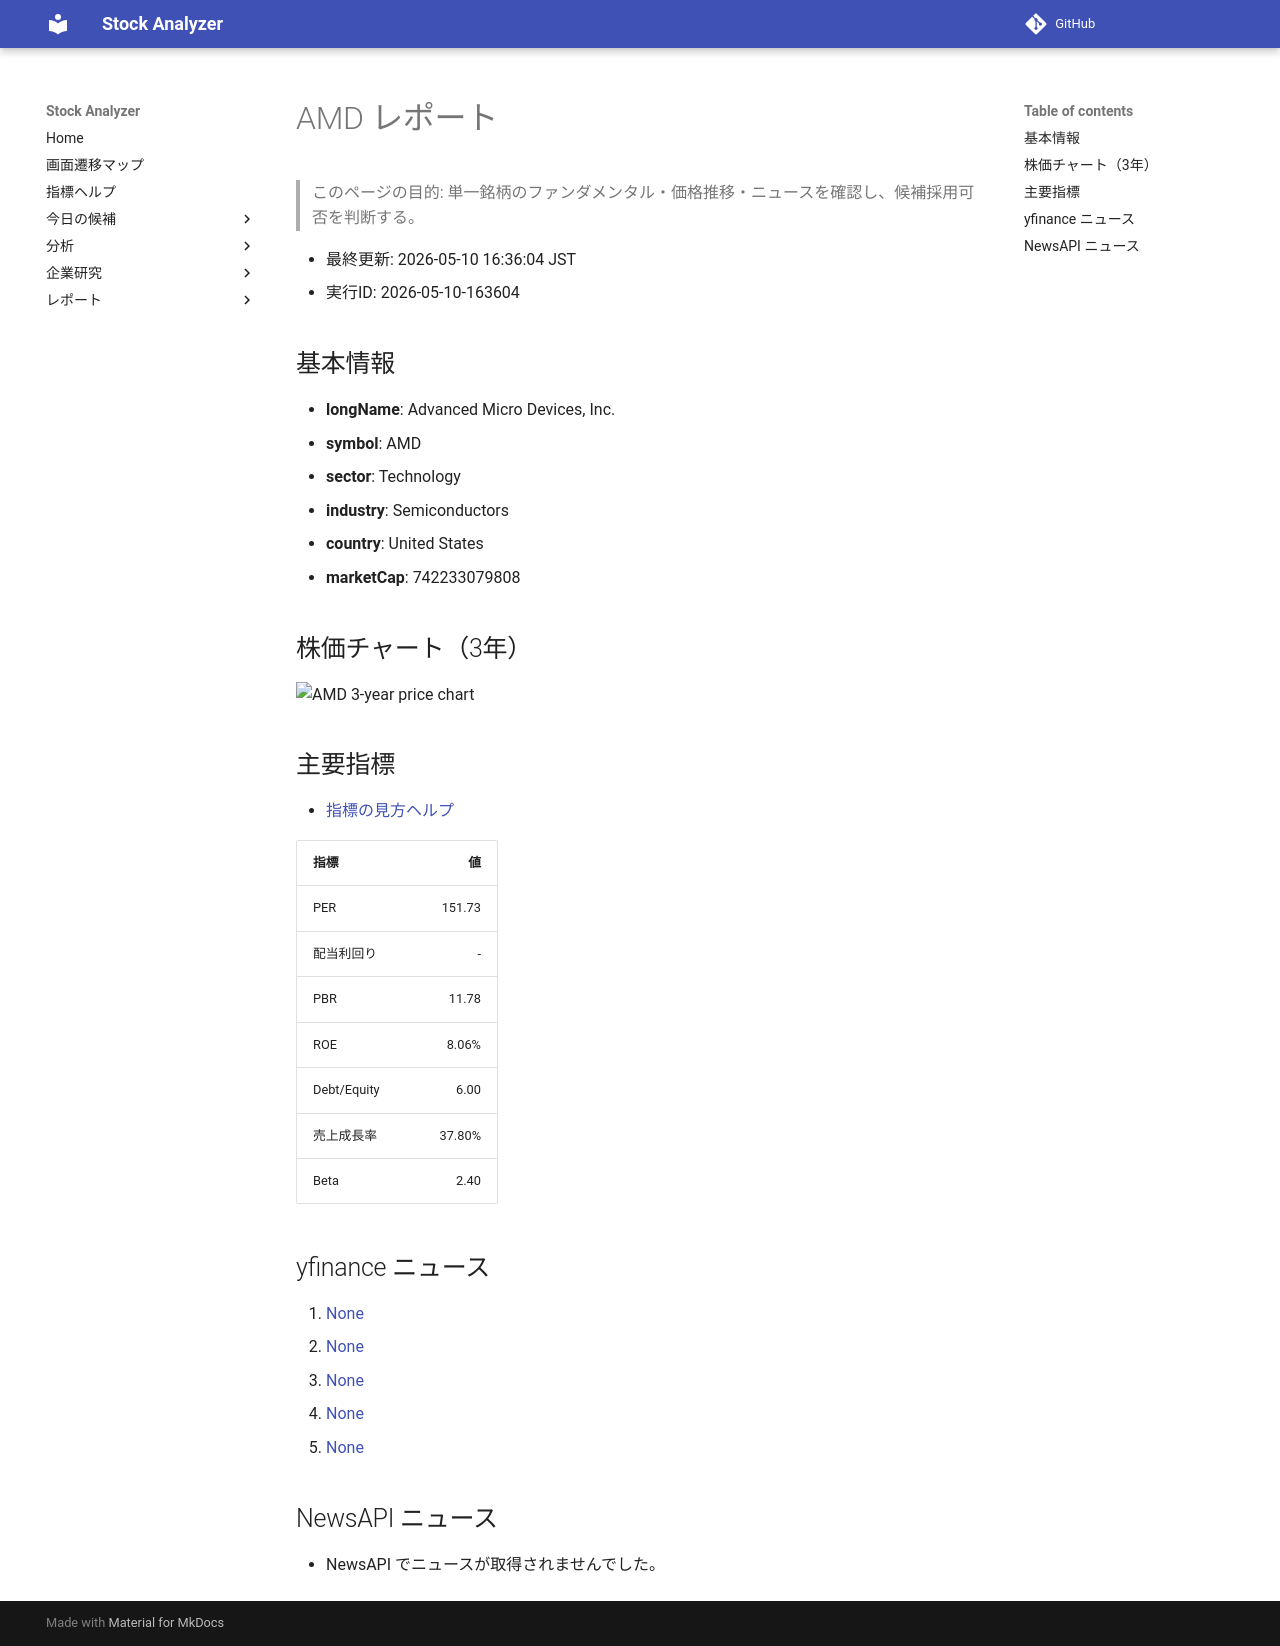

repository: Yumi-note/Making-APP · page: reports/2026-05-10/163604/AMD/index.html · generator: mkdocs

# AMD レポート

> このページの目的: 単一銘柄のファンダメンタル・価格推移・ニュースを確認し、候補採用可否を判断する。

- 最終更新: 2026-05-10 16:36:04 JST
- 実行ID: 2026-05-10-163604

## 基本情報

- **longName**: Advanced Micro Devices, Inc.
- **symbol**: AMD
- **sector**: Technology
- **industry**: Semiconductors
- **country**: United States
- **marketCap**: 742233079808

## 株価チャート（3年）

![AMD 3-year price chart](AMD_3y.png)

## 主要指標

- [指標の見方ヘルプ](../../../../indicators.md)

| 指標 | 値 |
|---|---:|
| PER | 151.73 |
| 配当利回り | - |
| PBR | 11.78 |
| ROE | 8.06% |
| Debt/Equity | 6.00 |
| 売上成長率 | 37.80% |
| Beta | 2.40 |

## yfinance ニュース

1. [None](None)
2. [None](None)
3. [None](None)
4. [None](None)
5. [None](None)

## NewsAPI ニュース

- NewsAPI でニュースが取得されませんでした。
